Image classification data set "dd-fewshot" (AlexanderVoldby/dybtProjekt on GitHub). Class labels (3): Audi R8 Coupe 2012, BMW X3 SUV 2012, Rolls-Royce Phantom Sedan 2012.

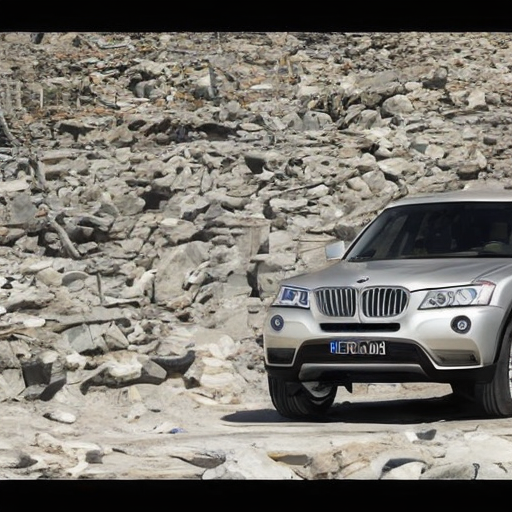
Label: BMW X3 SUV 2012

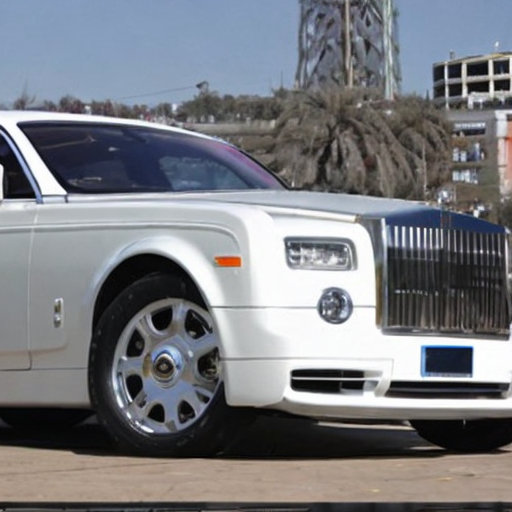
Label: Rolls-Royce Phantom Sedan 2012

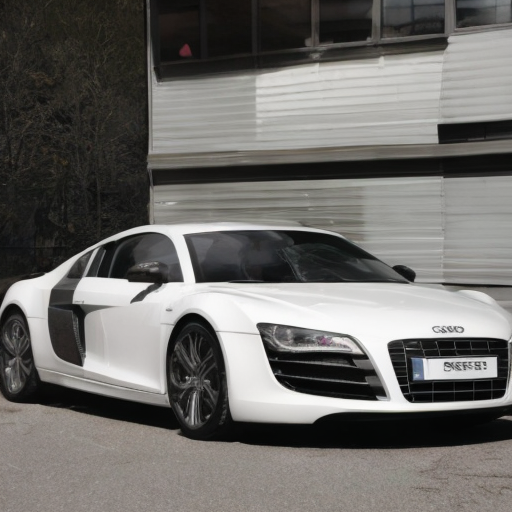
Label: Audi R8 Coupe 2012

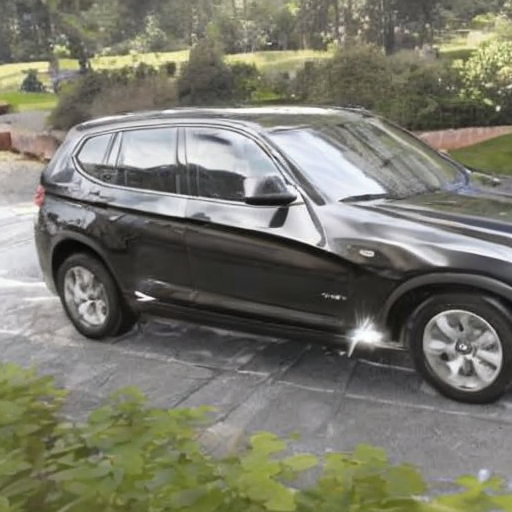
Label: BMW X3 SUV 2012

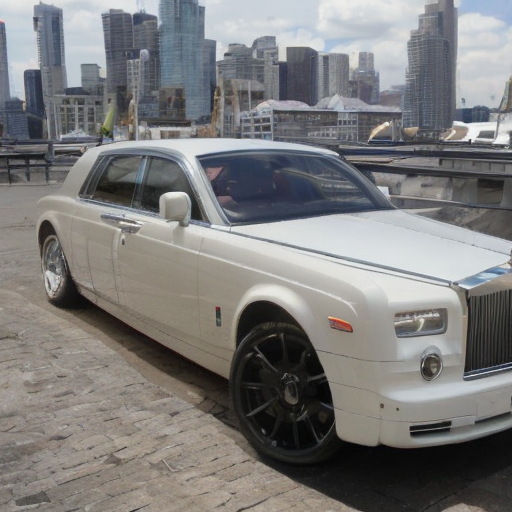
Label: Rolls-Royce Phantom Sedan 2012

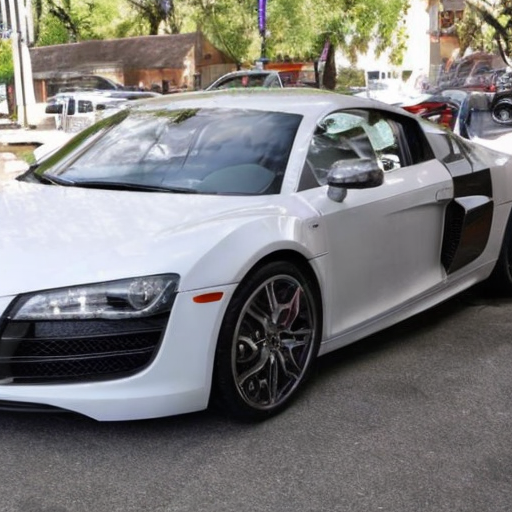
Label: Audi R8 Coupe 2012
